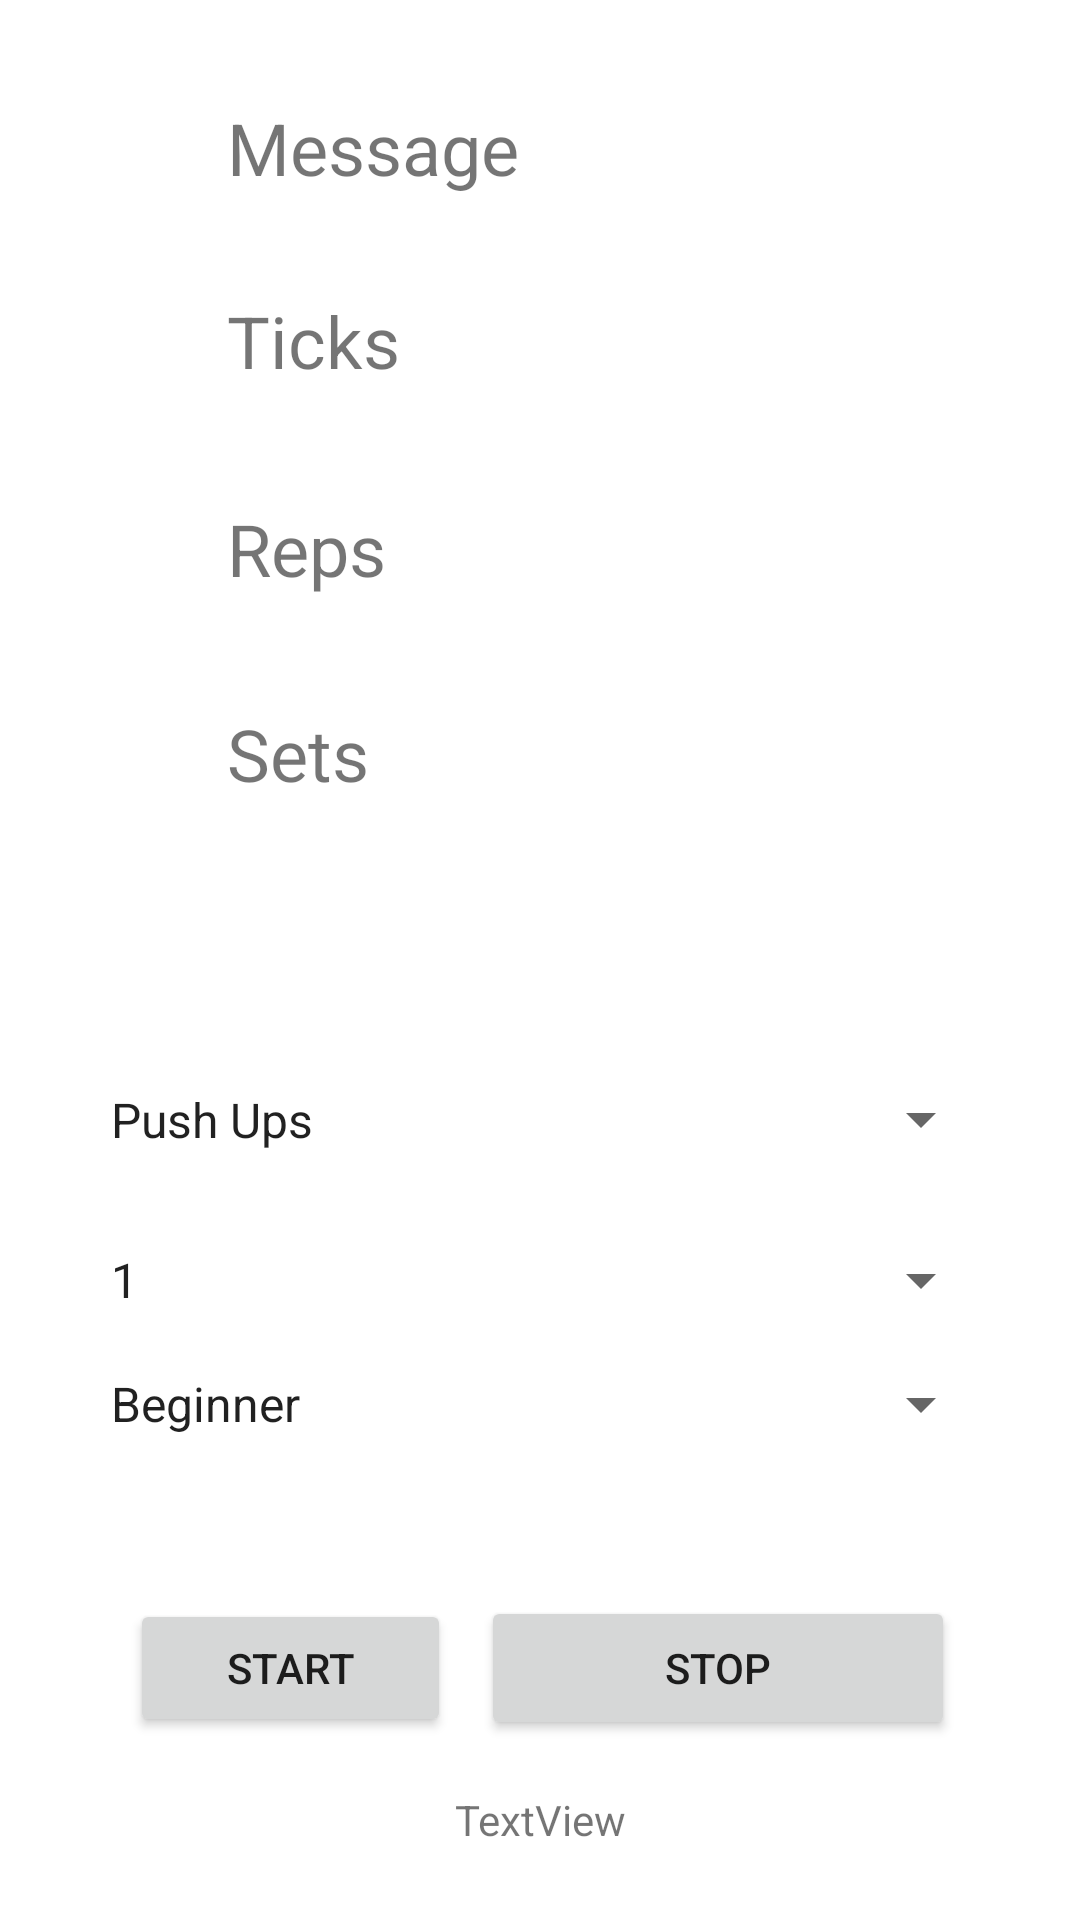

Produce the Android XML layout that renders to this screen, including the resource entries it uses.
<!-- AndroidManifest.xml: application theme Theme.CCManager -->
<!-- res/layout/activity_main.xml -->
<?xml version="1.0" encoding="utf-8"?>
<androidx.constraintlayout.widget.ConstraintLayout xmlns:android="http://schemas.android.com/apk/res/android"
    xmlns:app="http://schemas.android.com/apk/res-auto"
    xmlns:tools="http://schemas.android.com/tools"
    android:layout_width="match_parent"
    android:layout_height="match_parent"
    android:layout_margin="5dp"
    tools:context=".MainActivity">

    <LinearLayout
        android:id="@+id/linearLayout"
        android:layout_width="285dp"
        android:layout_height="70dp"
        android:orientation="horizontal"
        app:layout_constraintBottom_toTopOf="@+id/textStatus"
        app:layout_constraintEnd_toEndOf="parent"
        app:layout_constraintHorizontal_bias="0.512"
        app:layout_constraintStart_toStartOf="parent">

        <Button
            android:id="@+id/btnStart"
            android:layout_width="107dp"
            android:layout_height="46dp"
            android:layout_margin="5dp"
            android:onClick="buttonStart"
            android:text="@string/start" />

        <Button
            android:id="@+id/btnStop"
            android:layout_width="wrap_content"
            android:layout_height="wrap_content"
            android:layout_margin="5dp"
            android:layout_weight="1"
            android:onClick="buttonStop"
            android:text="STOP" />

    </LinearLayout>

    <TextView
        android:id="@+id/textStatus"
        android:layout_width="wrap_content"
        android:layout_height="wrap_content"
        android:layout_marginBottom="24dp"
        android:text="TextView"
        app:layout_constraintBottom_toBottomOf="parent"
        app:layout_constraintEnd_toEndOf="parent"
        app:layout_constraintStart_toStartOf="parent" />

    <LinearLayout
        android:id="@+id/linearLayout2"
        android:layout_width="209dp"
        android:layout_height="340dp"
        android:orientation="vertical"
        app:layout_constraintBottom_toTopOf="@+id/linearLayout3"
        app:layout_constraintEnd_toEndOf="parent"
        app:layout_constraintHorizontal_bias="0.502"
        app:layout_constraintStart_toStartOf="parent"
        app:layout_constraintTop_toTopOf="parent">

        <TextView
            android:id="@+id/textMessage"
            android:layout_width="match_parent"
            android:layout_height="wrap_content"
            android:layout_marginTop="32dp"
            android:text="Message"
            android:textSize="24sp" />

        <TextView
            android:id="@+id/textTicks"
            android:layout_width="match_parent"
            android:layout_height="wrap_content"
            android:layout_marginTop="32dp"
            android:layout_marginBottom="37dp"
            android:text="Ticks"
            android:textSize="24sp" />

        <TextView
            android:id="@+id/textReps"
            android:layout_width="match_parent"
            android:layout_height="wrap_content"
            android:layout_marginBottom="36dp"
            android:text="Reps"
            android:textSize="24sp" />

        <TextView
            android:id="@+id/textSets"
            android:layout_width="match_parent"
            android:layout_height="50dp"
            android:layout_marginBottom="40dp"
            android:text="Sets"
            android:textSize="24sp" />

        <TextView
            android:id="@+id/textInterval"
            android:layout_width="wrap_content"
            android:layout_height="wrap_content"
            android:layout_marginBottom="56dp"
            android:text="0"
            android:textSize="24sp" />

    </LinearLayout>

    <LinearLayout
        android:id="@+id/linearLayout3"
        android:layout_width="302dp"
        android:layout_height="145dp"
        android:layout_marginBottom="40dp"
        android:orientation="vertical"
        app:layout_constraintBottom_toTopOf="@+id/linearLayout"
        app:layout_constraintEnd_toEndOf="parent"
        app:layout_constraintStart_toStartOf="parent">

        <Spinner
            android:id="@+id/spinnerEvents"
            android:layout_width="match_parent"
            android:layout_height="wrap_content"
            android:layout_weight="1"
            android:entries="@array/events" />

        <Spinner
            android:id="@+id/spinnerSteps"
            android:layout_width="match_parent"
            android:layout_height="6dp"
            android:layout_weight="1"
            android:entries="@array/steps" />

        <Spinner
            android:id="@+id/spinnerGrades"
            android:layout_width="match_parent"
            android:layout_height="38dp"
            android:entries="@array/grades" />
    </LinearLayout>

</androidx.constraintlayout.widget.ConstraintLayout>
<!-- resources referenced by this layout -->
<resources>
  <string-array name="events">
          <item>Push Ups</item>
          <item>Squats</item>
          <item>Pull Ups</item>
          <item>Leg Raises</item>
          <item>Bridges</item>
          <item>Headstand PUs</item>
      </string-array>
  <string-array name="grades">
          <item>Beginner</item>
          <item>Intermidiate</item>
          <item>Senior</item>
      </string-array>
  <string-array name="steps">
          <item>1</item>
          <item>2</item>
          <item>3</item>
          <item>4</item>
          <item>5</item>
          <item>6</item>
          <item>7</item>
          <item>8</item>
          <item>9</item>
          <item>10</item>
      </string-array>
  <string name="start">Start</string>
  <style name="Theme.CCManager" parent="Theme.MaterialComponents.DayNight.DarkActionBar">
          
          <item name="colorPrimary">@color/purple_500</item>
          <item name="colorPrimaryVariant">@color/purple_700</item>
          <item name="colorOnPrimary">@color/white</item>
          
          <item name="colorSecondary">@color/teal_200</item>
          <item name="colorSecondaryVariant">@color/teal_700</item>
          <item name="colorOnSecondary">@color/black</item>
          
          <item name="android:statusBarColor" tools:targetApi="l">?attr/colorPrimaryVariant</item>
          
      </style>
  <!-- not gathered from this repository: default colours our renderer supplied (Android Studio template values) -->
  <color name="purple_500">#FF6200EE</color>
  <color name="purple_700">#FF3700B3</color>
  <color name="teal_200">#FF03DAC5</color>
  <color name="teal_700">#FF018786</color>
  <color name="black">#FF000000</color>
  <color name="white">#FFFFFFFF</color>
</resources>
